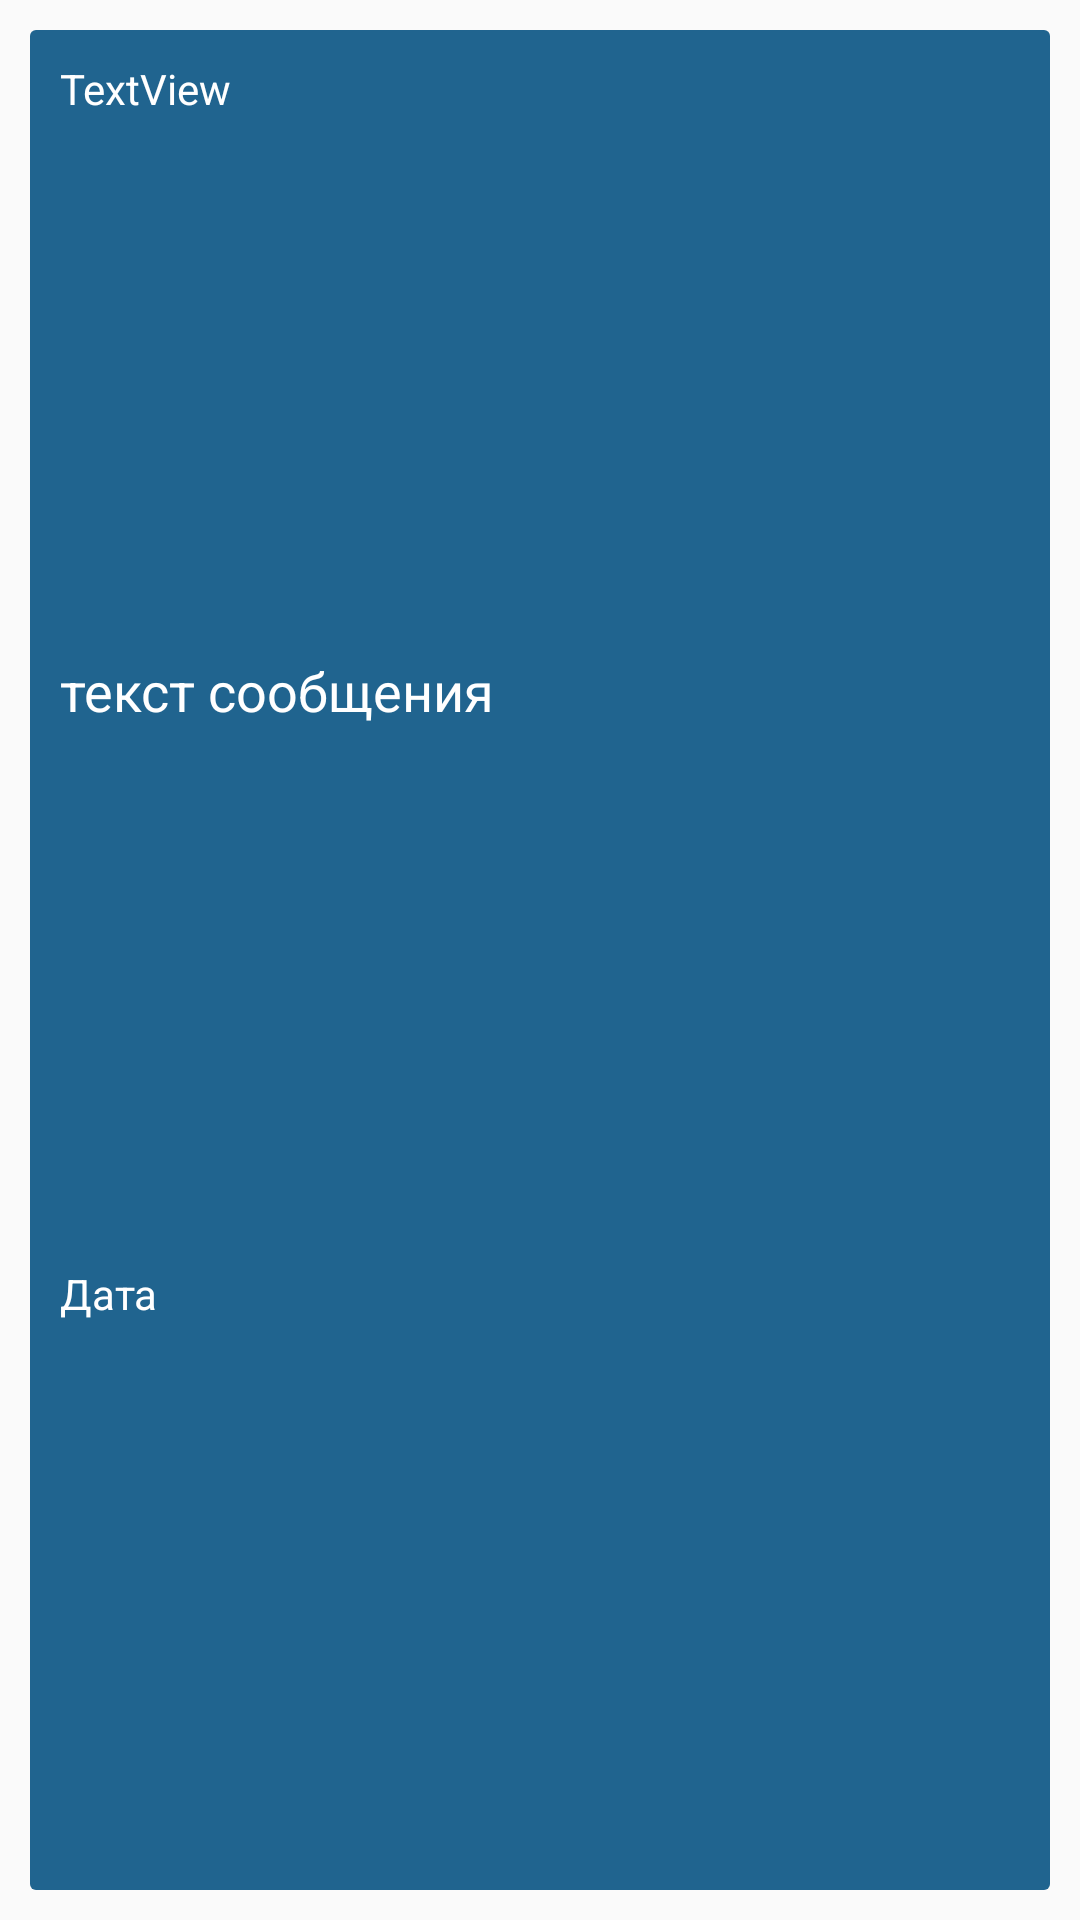

Layout XML and referenced resources for this Android screen:
<!-- AndroidManifest.xml: application theme AppTheme -->
<!-- res/layout/new_incorrect.xml -->
<?xml version="1.0" encoding="utf-8"?>
<LinearLayout
    xmlns:android="http://schemas.android.com/apk/res/android"
    xmlns:app="http://schemas.android.com/apk/res-auto"
    android:layout_width="match_parent"
    android:layout_height="wrap_content"
    android:gravity="left">

    <LinearLayout
        android:orientation="vertical"
        android:layout_width="match_parent"
        android:layout_height="match_parent"
        android:padding="10dp"
        android:background="@drawable/roundeditem_admin"
        android:layout_margin="10dp"
        android:gravity="left">

        <TextView
            android:text="TextView"
            android:layout_width="match_parent"
            android:layout_height="wrap_content"
            android:id="@+id/serial"
            android:layout_weight="1"
            android:textColor="@color/white" />

        <TextView
            android:text="текст сообщения"
            android:layout_width="wrap_content"
            android:layout_height="wrap_content"
            android:id="@+id/messageView"
            android:layout_weight="1"
            android:textColor="@color/white"
            android:textSize="18sp"
            android:maxWidth="250dp" />

        <TextView
            android:text="Дата"
            android:layout_width="wrap_content"
            android:layout_height="wrap_content"
            android:id="@+id/dataView"
            android:layout_weight="1"
            android:textColor="@color/white" />
    </LinearLayout>

</LinearLayout>
<!-- resources referenced by this layout -->
<resources>
  <color name="white">#FFFFFF</color>
  <!-- drawable roundeditem_admin (drawable) -->
  <?xml version="1.0" encoding="utf-8"?>
  <shape xmlns:android="http://schemas.android.com/apk/res/android" >
      <solid android:color="@color/extra_color" />
      <corners android:bottomRightRadius="2dp"
          android:bottomLeftRadius="2dp"
          android:topRightRadius="2dp"
          android:topLeftRadius="2dp"/>
  </shape>
  <style name="AppTheme" parent="Theme.AppCompat.Light.NoActionBar">
          <item name="colorPrimary">@color/top_color</item>
          <item name="colorPrimaryDark">@color/top_color</item>
      </style>
  <color name="extra_color">#20648f</color>
  <color name="top_color">#164665</color>
</resources>
